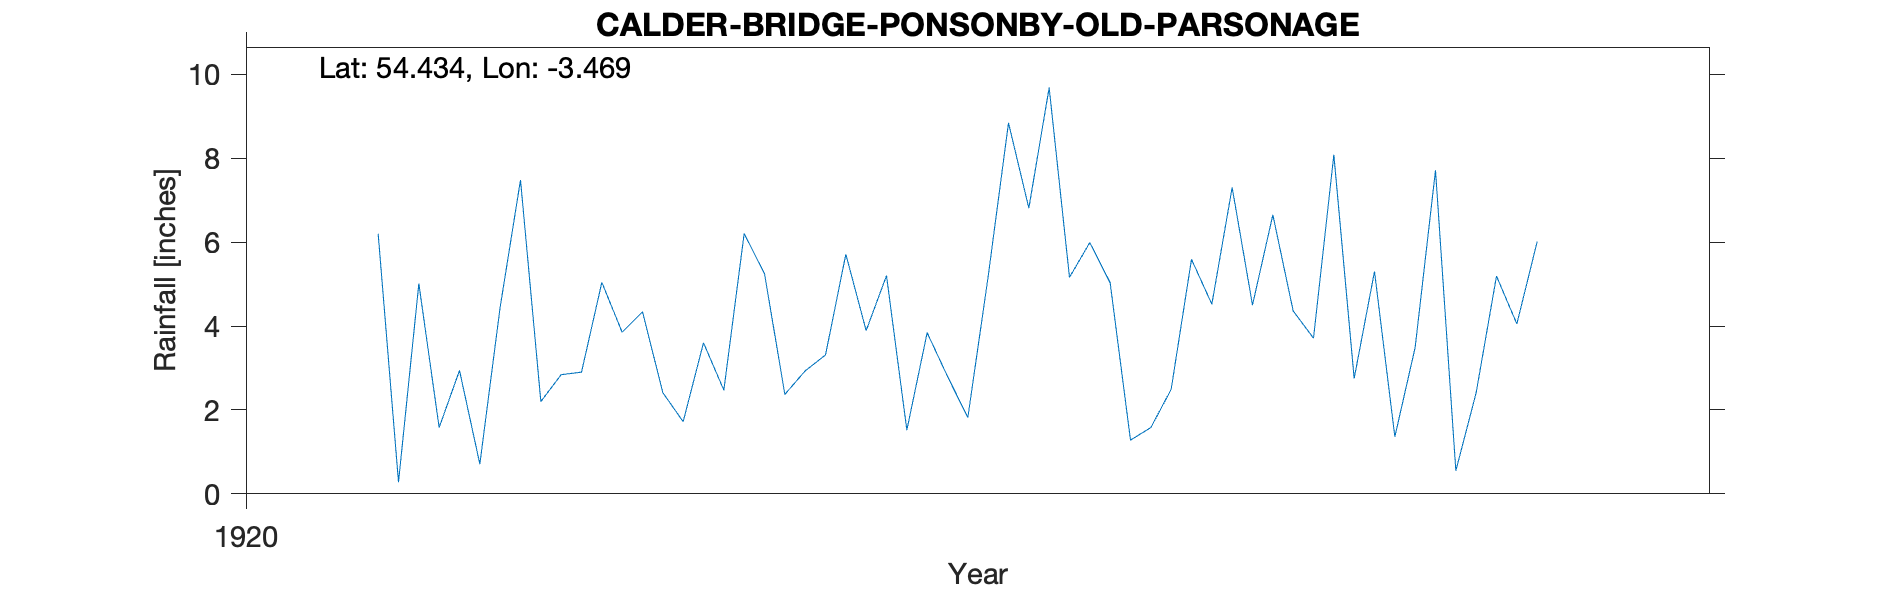

Data behind this chart, as committed beside it:
CALDER BRIDGE, PONSONBY OLD PARSONAGE, , , , , , , , , , , 
Grid ref, NY048053, Long, -3.469, Lat, 54.43, Elevation, 282, ft, , , 
Station no, RR8711, , , , , , , , , , 
, 1920, 1921, 1922, 1923, 1924, 1925, 1926, 1927, 1928, 1929, 1930
January, , 6.2, 3.85, 3.89, 5.03, 2.75, , , , , 
February, , 0.28, 4.34, 5.2, 1.28, 5.3, , , , , 
March, , 5.01, 2.41, 1.52, 1.58, 1.36, , , , , 
April, , 1.58, 1.72, 3.84, 2.49, 3.49, , , , , 
May, , 2.94, 3.6, 2.8, 5.59, 7.71, , , , , 
June, , 0.71, 2.47, 1.82, 4.52, 0.55, , , , , 
July, , 4.45, 6.2, 5.18, 7.3, 2.41, , , , , 
August, , 7.48, 5.25, 8.84, 4.5, 5.19, , , , , 
September, , 2.2, 2.37, 6.81, 6.65, 4.05, , , , , 
October, , 2.84, 2.93, 9.68, 4.36, 6.01, , , , , 
November, , 2.9, 3.31, 5.16, 3.71, , , , , , 
December, , 5.04, 5.71, 5.99, 8.08, , , , , , 
Total, , 41.63, 44.16, 60.73, 55.09, , , , , , 
1925 Nov, Dec from other sites so remove…, , , , , , , , , , , 
